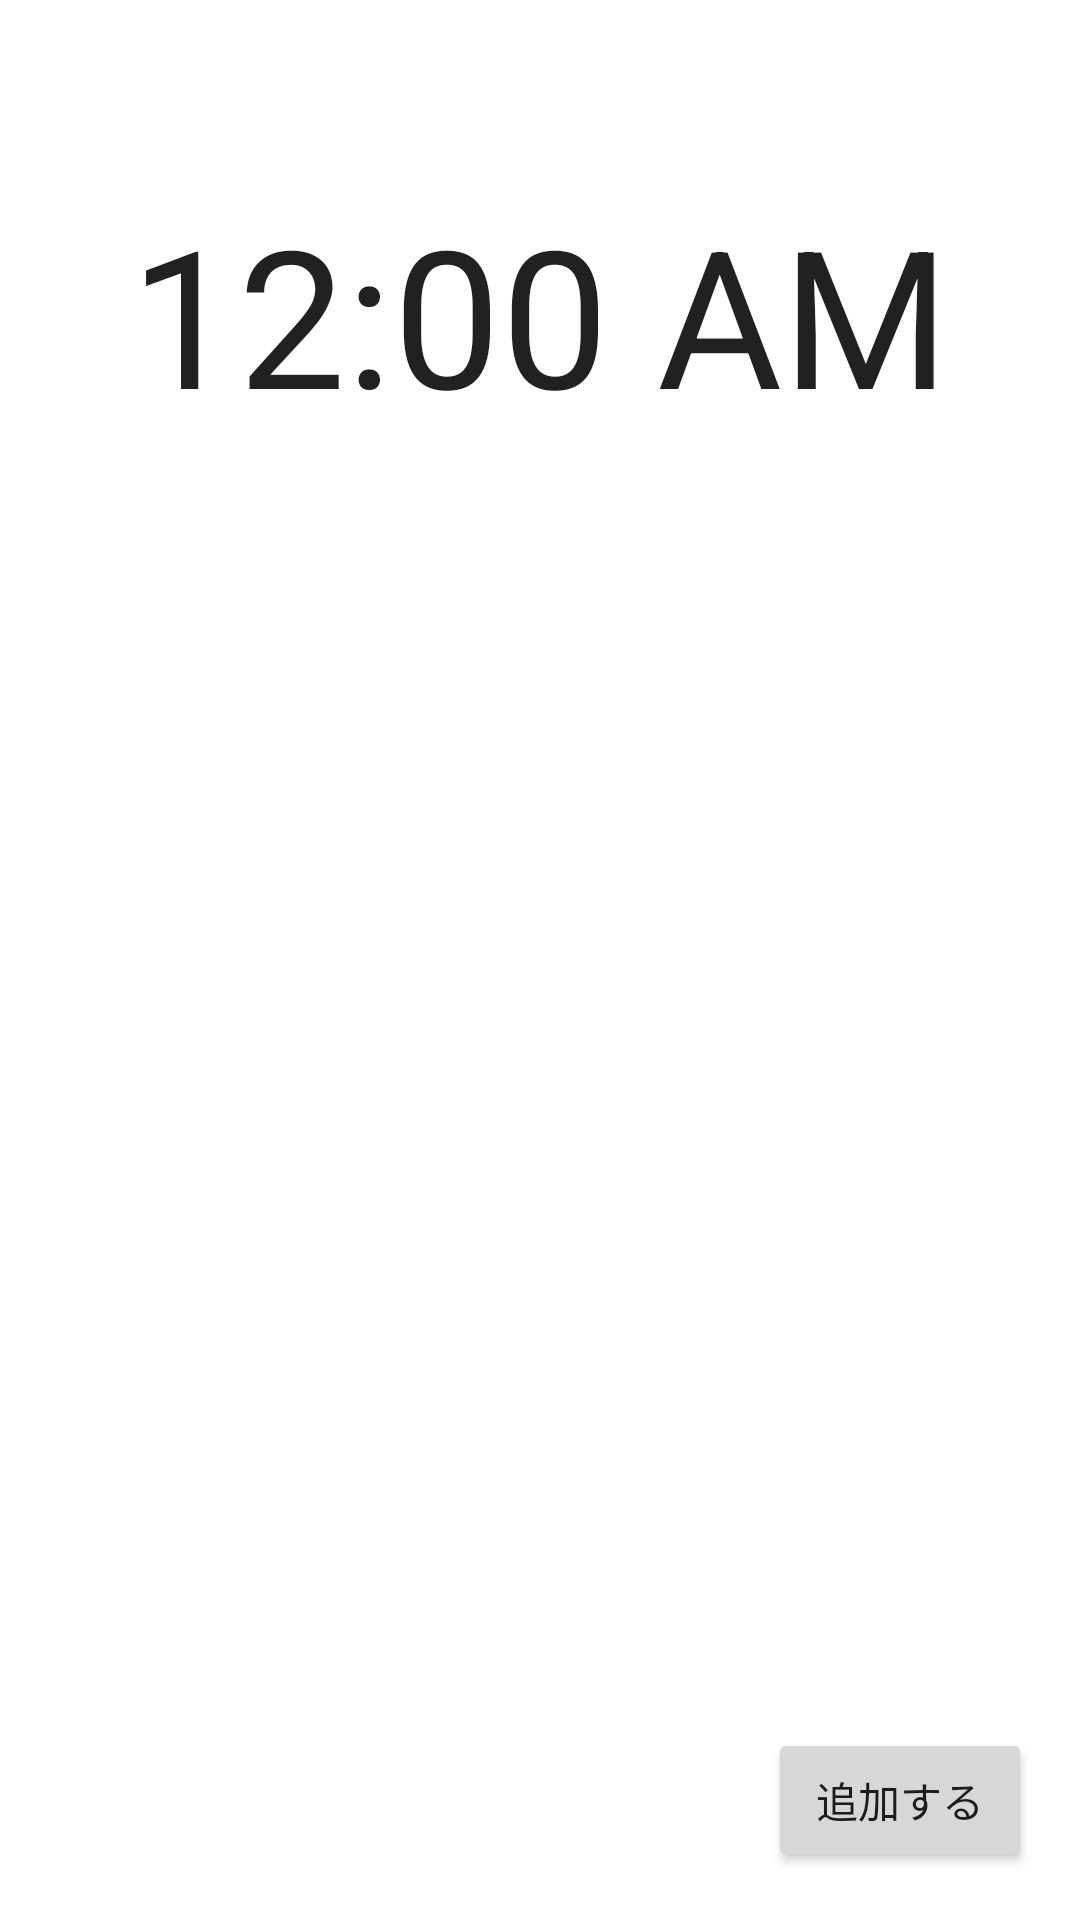

Here is an Android app screen rendered from its layout file. Give the layout XML and the strings, colors and styles it references.
<!-- AndroidManifest.xml: application theme Theme.WorldClock -->
<!-- res/layout/activity_main.xml -->
<?xml version="1.0" encoding="utf-8"?>
<androidx.constraintlayout.widget.ConstraintLayout xmlns:android="http://schemas.android.com/apk/res/android"
    xmlns:app="http://schemas.android.com/apk/res-auto"
    xmlns:tools="http://schemas.android.com/tools"
    android:layout_width="match_parent"
    android:layout_height="match_parent"
    tools:context=".MainActivity">

    <TextView
        android:id="@+id/timeZone"
        android:layout_width="wrap_content"
        android:layout_height="wrap_content"
        android:layout_marginStart="8dp"
        android:layout_marginTop="8dp"
        android:layout_marginEnd="8dp"
        android:layout_marginBottom="8dp"
        app:layout_constraintBottom_toTopOf="@+id/textClock"
        app:layout_constraintEnd_toEndOf="parent"
        app:layout_constraintHorizontal_bias="0.1"
        app:layout_constraintStart_toStartOf="parent"
        app:layout_constraintTop_toTopOf="parent"
        tools:text="日本標準時間" />

    <TextClock
        android:id="@+id/textClock"
        android:layout_width="wrap_content"
        android:layout_height="wrap_content"
        android:layout_marginStart="8dp"
        android:layout_marginTop="8dp"
        android:layout_marginEnd="8dp"
        android:layout_marginBottom="8dp"
        android:textAlignment="center"
        android:textSize="64sp"
        app:layout_constraintBottom_toBottomOf="parent"
        app:layout_constraintEnd_toEndOf="parent"
        app:layout_constraintStart_toStartOf="parent"
        app:layout_constraintTop_toTopOf="parent"
        app:layout_constraintVertical_bias="0.1"
        tools:text="10:00" />

    <Button
        android:id="@+id/addButton"
        android:layout_width="wrap_content"
        android:layout_height="wrap_content"
        android:layout_marginEnd="8dp"
        android:layout_marginBottom="16dp"
        android:text="@string/add_button"
        app:layout_constraintBottom_toBottomOf="@id/clockList"
        app:layout_constraintEnd_toEndOf="@id/clockList" />

    <ListView
        android:id="@+id/clockList"
        android:layout_width="0dp"
        android:layout_height="0dp"
        android:layout_marginStart="8dp"
        android:layout_marginTop="8dp"
        android:layout_marginEnd="8dp"
        app:layout_constraintBottom_toBottomOf="parent"
        app:layout_constraintEnd_toEndOf="parent"
        app:layout_constraintStart_toStartOf="parent"
        app:layout_constraintTop_toBottomOf="@+id/textClock">

    </ListView>

</androidx.constraintlayout.widget.ConstraintLayout>
<!-- resources referenced by this layout -->
<resources>
  <string name="add_button">追加する</string>
  <style name="Theme.WorldClock" parent="Theme.MaterialComponents.DayNight.DarkActionBar">
          
          <item name="colorPrimary">@color/purple_500</item>
          <item name="colorPrimaryVariant">@color/purple_700</item>
          <item name="colorOnPrimary">@color/white</item>
          
          <item name="colorSecondary">@color/teal_200</item>
          <item name="colorSecondaryVariant">@color/teal_700</item>
          <item name="colorOnSecondary">@color/black</item>
          
          <item name="android:statusBarColor" tools:targetApi="l">?attr/colorPrimaryVariant</item>
          
      </style>
  <!-- not gathered from this repository: default colours our renderer supplied (Android Studio template values) -->
  <color name="purple_500">#FF6200EE</color>
  <color name="purple_700">#FF3700B3</color>
  <color name="teal_200">#FF03DAC5</color>
  <color name="teal_700">#FF018786</color>
  <color name="black">#FF000000</color>
  <color name="white">#FFFFFFFF</color>
</resources>
